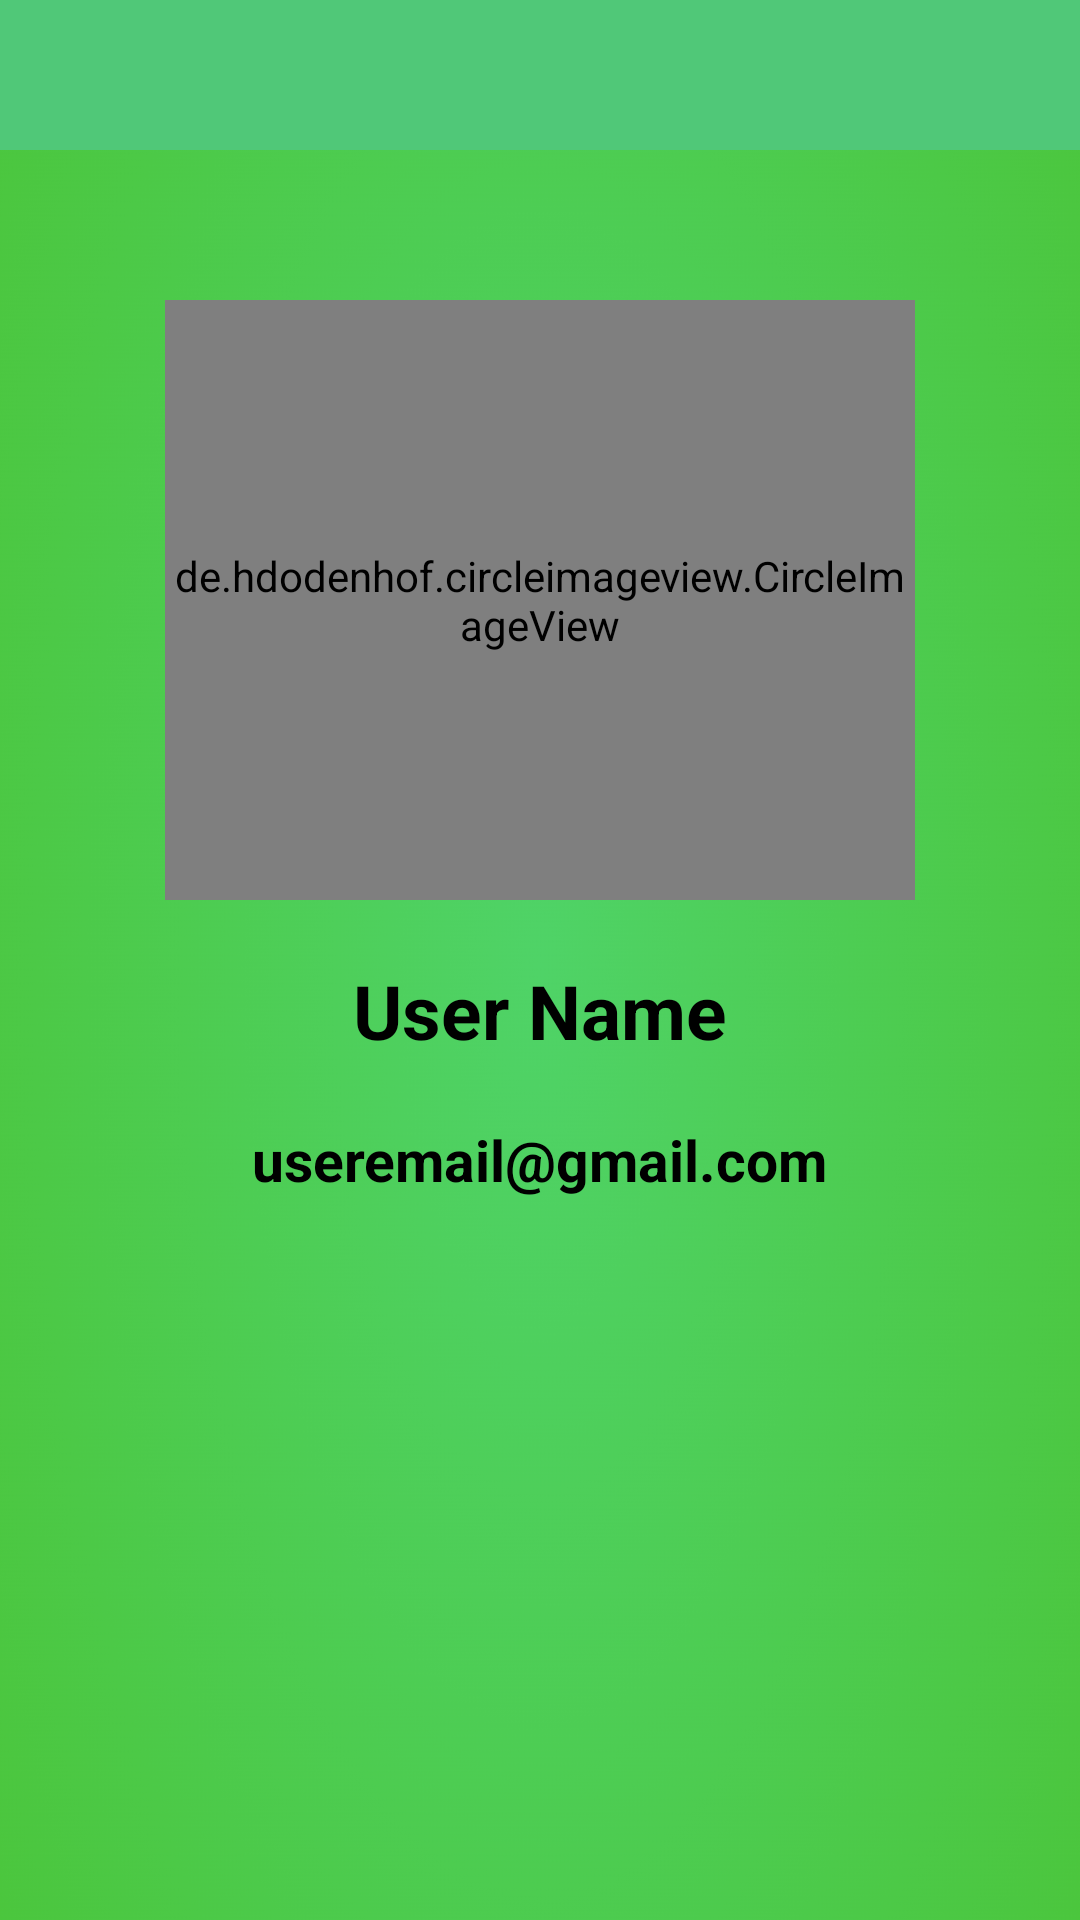

Android layout source for this screen:
<!-- AndroidManifest.xml: application theme Theme.WasteManagement -->
<!-- res/layout/activity_profile.xml -->
<?xml version="1.0" encoding="utf-8"?>
<RelativeLayout xmlns:android="http://schemas.android.com/apk/res/android"
    xmlns:app="http://schemas.android.com/apk/res-auto"
    xmlns:tools="http://schemas.android.com/tools"
    android:layout_width="match_parent"
    android:layout_height="match_parent"
    android:background="@drawable/gradient1"
    tools:context=".navigationMenuUI.Profile">

    <com.google.android.material.appbar.AppBarLayout
        android:id="@+id/app_bar_settings"
        android:layout_width="match_parent"
        android:layout_height="50dp"
        android:background="@color/colorPrimary">

        <androidx.appcompat.widget.Toolbar
            android:id="@+id/toolbar_settings"
            android:layout_width="match_parent"
            android:layout_height="wrap_content">

            <RelativeLayout
                android:layout_width="match_parent"
                android:layout_height="match_parent">

                <ImageButton
                    android:id="@+id/arrowback_profile"
                    android:layout_width="70dp"
                    android:layout_height="50dp"
                    android:background="@color/colorPrimary"
                    android:src="@drawable/ic_baseline_arrow_back_24"
                    tools:ignore="SpeakableTextPresentCheck" />

            </RelativeLayout>

        </androidx.appcompat.widget.Toolbar>

    </com.google.android.material.appbar.AppBarLayout>


    <de.hdodenhof.circleimageview.CircleImageView
        android:id="@+id/profileImage"
        android:layout_width="250dp"
        android:layout_height="200dp"
        android:layout_centerHorizontal="true"
        android:layout_below="@id/app_bar_settings"
        android:layout_marginTop="50dp"
        android:src="@drawable/logo" />

    <TextView
        android:id="@+id/profileName"
        android:layout_width="wrap_content"
        android:layout_height="wrap_content"
        android:layout_below="@id/profileImage"
        android:layout_centerHorizontal="true"
        android:layout_marginTop="20dp"
        android:text="User Name"
        android:textColor="@color/black"
        android:textSize="25sp"
        android:textStyle="bold" />


    <TextView
        android:id="@+id/profileEmailAddress"
        android:layout_width="wrap_content"
        android:layout_height="wrap_content"
        android:layout_below="@id/profileName"
        android:layout_centerHorizontal="true"
        android:layout_marginTop="20dp"
        android:text="useremail@gmail.com"
        android:textColor="@color/black"
        android:textSize="19sp"
        android:textStyle="bold" />


</RelativeLayout>
<!-- resources referenced by this layout -->
<resources>
  <color name="black">#FF000000</color>
  <color name="colorPrimary">	#50C878</color>
  <!-- drawable gradient1: png bitmap (drawable-v24, 455660 bytes) -->
  <!-- drawable logo: png bitmap (drawable-v24, 74847 bytes) -->
  <style name="Theme.WasteManagement" parent="Theme.MaterialComponents.Light.NoActionBar">
          
          <item name="colorPrimary">@color/colorPrimaryDark</item>
          <item name="colorPrimaryVariant">@color/purple_700</item>
          <item name="colorOnPrimary">@color/white</item>
          
          <item name="colorSecondary">@color/teal_200</item>
          <item name="colorSecondaryVariant">@color/teal_700</item>
          <item name="colorOnSecondary">@color/black</item>
          
          <item name="android:statusBarColor" tools:targetApi="l">?attr/colorPrimaryVariant</item>
          
          <item name="android:forceDarkAllowed" tools:targetApi="q">false</item>
      </style>
  <color name="colorPrimaryDark">#228B22</color>
  <color name="purple_700">#0FFF50</color>
  <color name="white">#FFFFFFFF</color>
  <color name="teal_200">#FF03DAC5</color>
  <color name="teal_700">#FF018786</color>
</resources>
